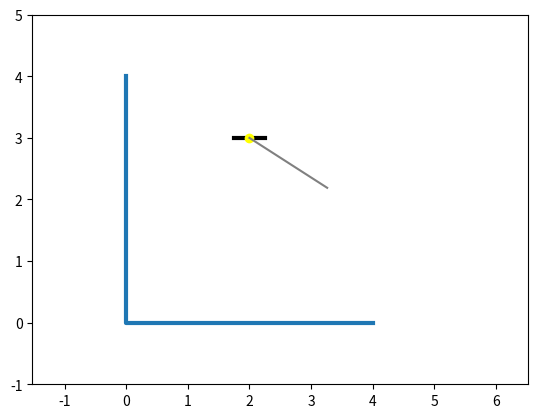

The matplotlib source for this figure:
import numpy as np
import matplotlib.pyplot as plt
from matplotlib.animation import FuncAnimation

def spring(start, end, nodes, width):
    nodes = max(int(nodes), 1)

    start, end = np.array(start).reshape((2,)), np.array(end).reshape((2,))

    if (start == end).all():
        return start[0], start[1]

    length = np.linalg.norm(np.subtract(end, start))

    u_t = np.subtract(end, start) / length
    u_n = np.array([[0, -1], [1, 0]]).dot(u_t)

    spring_coords = np.zeros((2, nodes + 2))
    spring_coords[:,0], spring_coords[:,-1] = start, end

    normal_dist = np.sqrt(max(0, width**2 - (length**2 / nodes**2))) / 2

    for i in range(1, nodes + 1):
        spring_coords[:,i] = (
            start
            + ((length * (2 * i - 1) * u_t) / (2 * nodes))
            + (normal_dist * (-1)**i * u_n))

    return spring_coords[0,:], spring_coords[1,:]

def anim(i):
    pM.set_data([M_x[i], M_y[i]])
    OE.set_data([O_x, E_x[i]], [O_y, E_y[i]])
    Spr.set_data(*spring((O_x, O_y), (M_x[i], M_y[i]), 10, 0.3))
    return

steps = 1000

fgr = plt.figure()
gr = fgr.add_subplot(1, 1, 1)
gr.axis('equal')
gr.set(xlim=[0, 5], ylim=[-1, 5])

gr.plot([0, 0, 4], [4, 0, 0], linewidth=3)
gr.plot([1.75, 2.25], [3, 3], 'black', linewidth=3)

t = np.linspace(0, 10, steps)

phi_t = np.cos(t) - np.pi / 2
s_t = np.sin(t)

x0 = 2
y0 = 3
L = 1.5

O_x = x0
O_y = y0

E_x = x0 + L * np.cos(phi_t)
E_y = y0 + L * np.sin(phi_t)

L_sping_max = 1.2
L_sping_curr = L_sping_max * np.sin(s_t)
M_x = x0 + L_sping_curr * np.cos(phi_t)
M_y = y0 + L_sping_curr * np.sin(phi_t)

pO = gr.plot(O_x, O_y)[0]
pE = gr.plot(E_x[0], E_y[0])[0]
pM = gr.plot(M_x[0], M_y[0], 'yellow', marker='o')[0]
OE = gr.plot([O_x, E_x[0]], [O_y, E_y[0]], 'grey')[0]
Spr = gr.plot(*spring((O_x, O_y), (M_x[0], M_y[0]), 10, 0.3), 'red')[0]

an = FuncAnimation(fgr, anim, frames=steps, interval=1)

plt.show()
